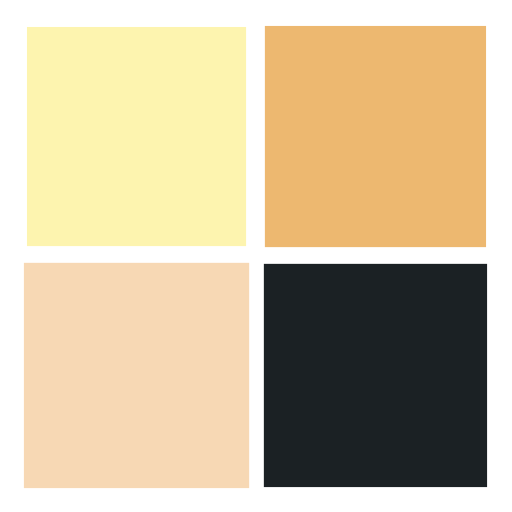
t = 0.00 s
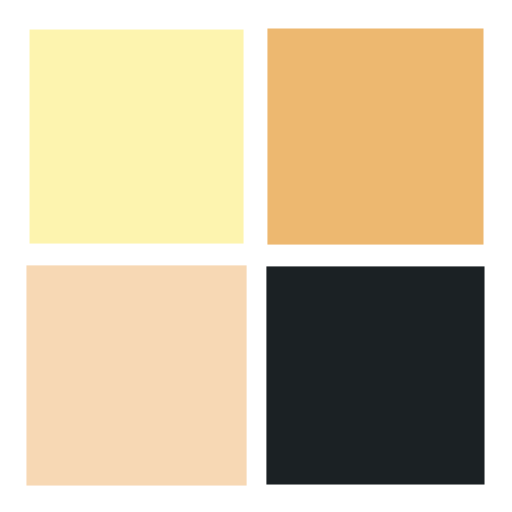
t = 0.25 s
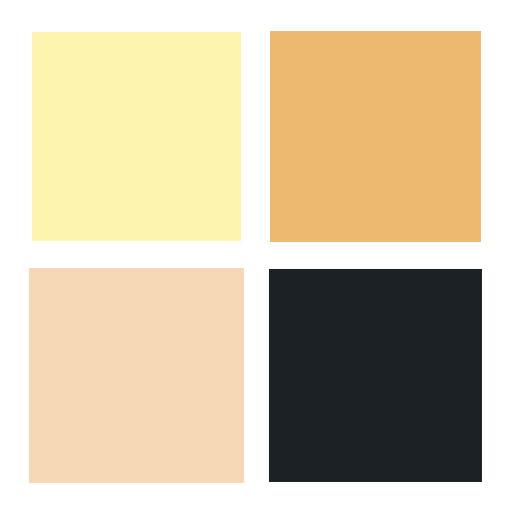
t = 0.50 s
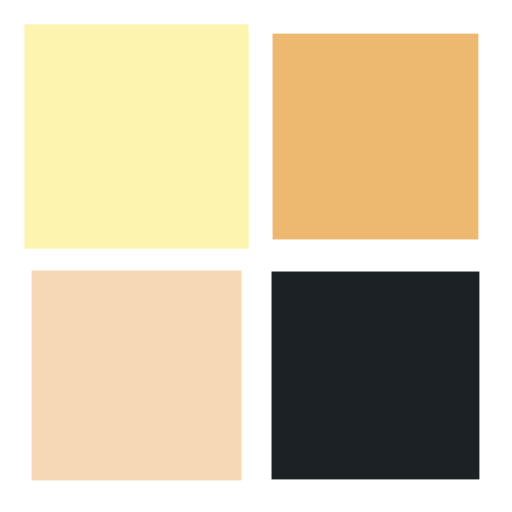
t = 0.75 s

The animated SVG that drew these frames (rendered in a browser with its animation timeline set to each time). Animation: 4 SMIL elements (animateTransform=4); one cycle of 1.00 s, repeats indefinitely.

<?xml version="1.0" encoding="utf-8"?>
<svg xmlns="http://www.w3.org/2000/svg" xmlns:xlink="http://www.w3.org/1999/xlink" style="margin: auto; background: none; display: block; shape-rendering: auto;" width="200px" height="200px" viewBox="0 0 100 100" preserveAspectRatio="xMidYMid">
<g transform="translate(26.666666666666668,26.666666666666668)">
  <rect x="-20" y="-20" width="40" height="40" fill="#fdf4af">
    <animateTransform attributeName="transform" type="scale" repeatCount="indefinite" dur="1s" keyTimes="0;1" values="1.1;1" begin="-0.3s"></animateTransform>
  </rect>
</g>
<g transform="translate(73.33333333333333,26.666666666666668)">
  <rect x="-20" y="-20" width="40" height="40" fill="#edb870">
    <animateTransform attributeName="transform" type="scale" repeatCount="indefinite" dur="1s" keyTimes="0;1" values="1.1;1" begin="-0.2s"></animateTransform>
  </rect>
</g>
<g transform="translate(26.666666666666668,73.33333333333333)">
  <rect x="-20" y="-20" width="40" height="40" fill="#f7d8b4">
    <animateTransform attributeName="transform" type="scale" repeatCount="indefinite" dur="1s" keyTimes="0;1" values="1.1;1" begin="0s"></animateTransform>
  </rect>
</g>
<g transform="translate(73.33333333333333,73.33333333333333)">
  <rect x="-20" y="-20" width="40" height="40" fill="#1b2124">
    <animateTransform attributeName="transform" type="scale" repeatCount="indefinite" dur="1s" keyTimes="0;1" values="1.1;1" begin="-0.1s"></animateTransform>
  </rect>
</g>
<!-- [ldio] generated by https://loading.io/ --></svg>
